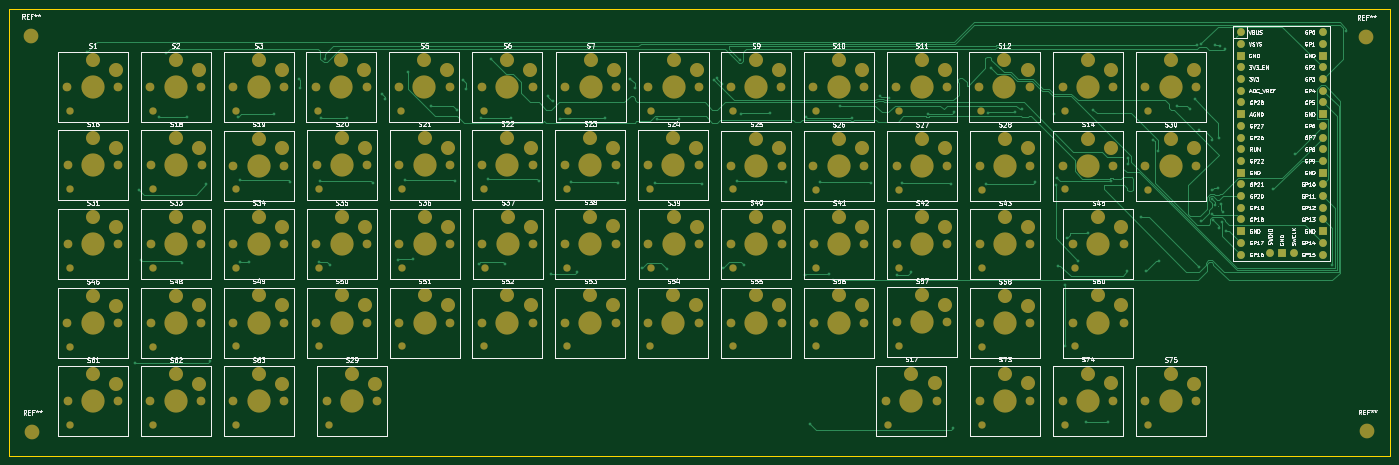
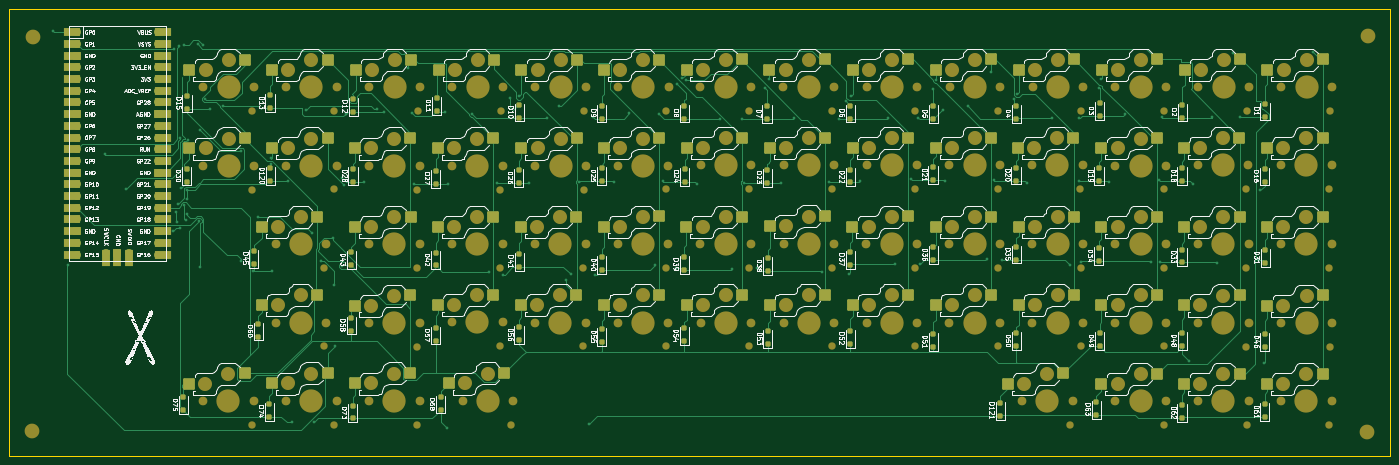
Circuit board: 9 layer files. Board 299.8 x 97.0 mm.
- bottom_copper: keyboardepi pico-B_Cu.gbr (65666 bytes)
- bottom_mask: keyboardepi pico-B_Mask.gbr (23929 bytes)
- paste: keyboardepi pico-B_Paste.gbr (9556 bytes)
- bottom_silk: keyboardepi pico-B_Silkscreen.gbr (432851 bytes)
- outline: keyboardepi pico-Edge_Cuts.gbr (607 bytes)
- top_copper: keyboardepi pico-F_Cu.gbr (30476 bytes)
- top_mask: keyboardepi pico-F_Mask.gbr (13873 bytes)
- paste: keyboardepi pico-F_Paste.gbr (459 bytes)
- top_silk: keyboardepi pico-F_Silkscreen.gbr (226109 bytes)

=== bottom_copper: keyboardepi pico-B_Cu.gbr (65666 bytes, source omitted) ===
=== bottom_mask: keyboardepi pico-B_Mask.gbr (23929 bytes, source omitted) ===
=== paste: keyboardepi pico-B_Paste.gbr (9556 bytes, source omitted) ===
=== bottom_silk: keyboardepi pico-B_Silkscreen.gbr (432851 bytes, source omitted) ===
=== outline: keyboardepi pico-Edge_Cuts.gbr ===
%TF.GenerationSoftware,KiCad,Pcbnew,9.0.6*%
%TF.CreationDate,2025-12-29T17:27:32-05:00*%
%TF.ProjectId,keyboardepi pico,6b657962-6f61-4726-9465-706920706963,rev?*%
%TF.SameCoordinates,Original*%
%TF.FileFunction,Profile,NP*%
%FSLAX46Y46*%
G04 Gerber Fmt 4.6, Leading zero omitted, Abs format (unit mm)*
G04 Created by KiCad (PCBNEW 9.0.6) date 2025-12-29 17:27:32*
%MOMM*%
%LPD*%
G01*
G04 APERTURE LIST*
%TA.AperFunction,Profile*%
%ADD10C,0.050000*%
%TD*%
G04 APERTURE END LIST*
D10*
X2336800Y-8915400D02*
X302107600Y-8915400D01*
X302107600Y-105918000D01*
X2336800Y-105918000D01*
X2336800Y-8915400D01*
M02*

=== top_copper: keyboardepi pico-F_Cu.gbr (30476 bytes, source omitted) ===
=== top_mask: keyboardepi pico-F_Mask.gbr (13873 bytes, source omitted) ===
=== paste: keyboardepi pico-F_Paste.gbr ===
%TF.GenerationSoftware,KiCad,Pcbnew,9.0.6*%
%TF.CreationDate,2025-12-29T17:27:32-05:00*%
%TF.ProjectId,keyboardepi pico,6b657962-6f61-4726-9465-706920706963,rev?*%
%TF.SameCoordinates,Original*%
%TF.FileFunction,Paste,Top*%
%TF.FilePolarity,Positive*%
%FSLAX46Y46*%
G04 Gerber Fmt 4.6, Leading zero omitted, Abs format (unit mm)*
G04 Created by KiCad (PCBNEW 9.0.6) date 2025-12-29 17:27:32*
%MOMM*%
%LPD*%
G01*
G04 APERTURE LIST*
G04 APERTURE END LIST*
M02*

=== top_silk: keyboardepi pico-F_Silkscreen.gbr (226109 bytes, source omitted) ===
